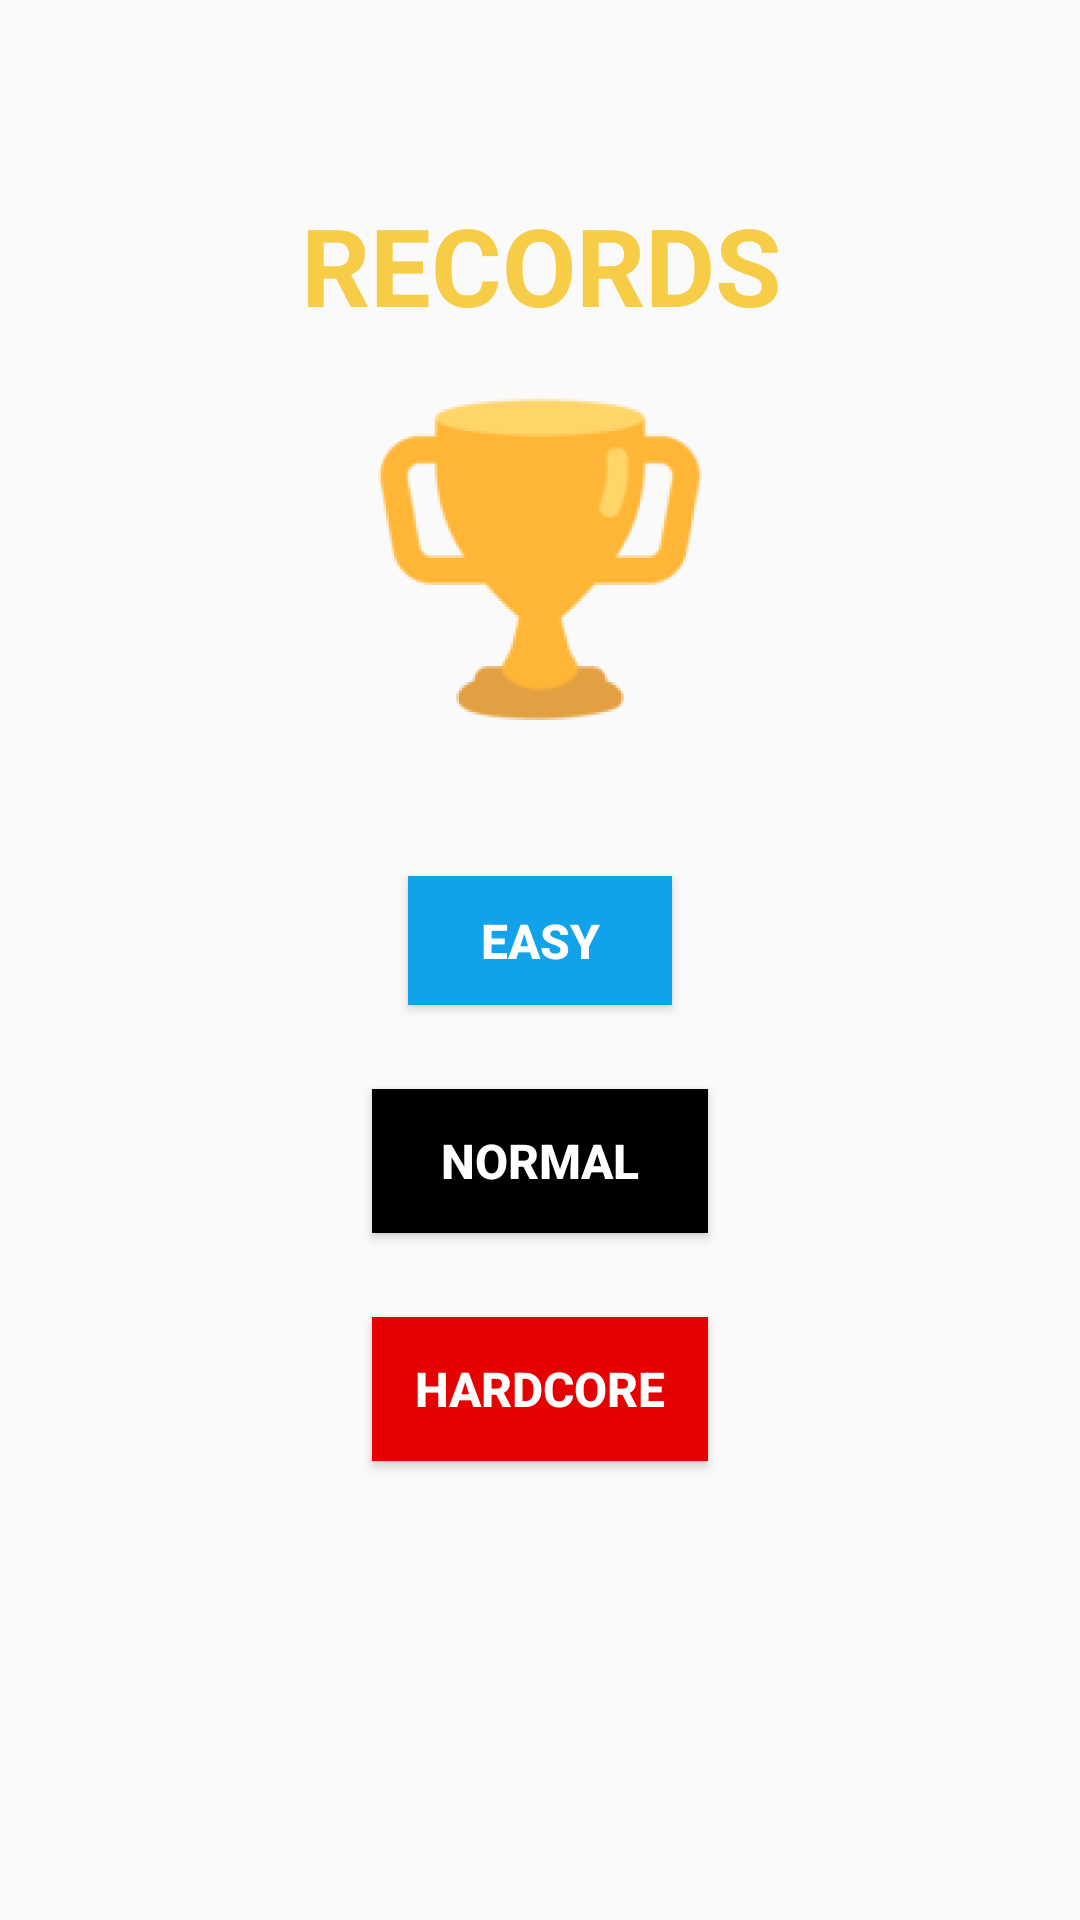

Android layout source for this screen:
<!-- AndroidManifest.xml: application theme AppTheme -->
<!-- res/layout/records_type.xml -->
<?xml version="1.0" encoding="utf-8"?>
<android.support.constraint.ConstraintLayout
    xmlns:android="http://schemas.android.com/apk/res/android"
    xmlns:app="http://schemas.android.com/apk/res-auto"
    xmlns:tools="http://schemas.android.com/tools"
    android:layout_width="match_parent"
    android:layout_height="match_parent"
    android:id="@+id/records_parent">

    <TextView
        android:id="@+id/textRecords"
        android:layout_width="wrap_content"
        android:layout_height="wrap_content"
        android:layout_marginBottom="8dp"
        android:layout_marginEnd="8dp"
        android:layout_marginStart="8dp"
        android:layout_marginTop="52dp"
        android:text="@string/records"
        android:textColor="@color/Gold"
        android:textSize="36sp"
        android:textStyle="bold"
        app:layout_constraintBottom_toTopOf="@+id/imageTrophy"
        app:layout_constraintEnd_toEndOf="parent"
        app:layout_constraintHorizontal_bias="0.502"
        app:layout_constraintStart_toStartOf="parent"
        app:layout_constraintTop_toTopOf="parent" />

    <ImageView
        android:id="@+id/imageTrophy"
        android:layout_width="wrap_content"
        android:layout_height="wrap_content"
        android:layout_marginBottom="52dp"
        android:layout_marginEnd="8dp"
        android:layout_marginStart="8dp"
        app:layout_constraintBottom_toTopOf="@+id/easy_records"
        app:layout_constraintEnd_toEndOf="parent"
        app:layout_constraintStart_toStartOf="parent"
        app:srcCompat="@mipmap/trophy_foreground" />

    <Button
        android:id="@+id/easy_records"
        android:layout_width="wrap_content"
        android:layout_height="43dp"
        android:layout_marginEnd="8dp"
        android:layout_marginStart="8dp"
        android:layout_marginTop="292dp"
        android:background="@color/Sea"
        android:text="@string/easy"
        android:textColor="@color/colorWhite"
        android:textSize="16sp"
        android:textStyle="bold"
        app:layout_constraintEnd_toEndOf="parent"
        app:layout_constraintStart_toStartOf="parent"
        app:layout_constraintTop_toTopOf="parent" />


    <Button
        android:id="@+id/normal_records"
        android:layout_width="112dp"
        android:layout_height="wrap_content"
        android:layout_marginEnd="8dp"
        android:layout_marginStart="8dp"
        android:layout_marginTop="28dp"
        android:background="@color/colorBlack"
        android:text="@string/normal"
        android:textColor="@color/colorWhite"
        android:textSize="16sp"
        android:textStyle="bold"
        app:layout_constraintEnd_toEndOf="parent"
        app:layout_constraintStart_toStartOf="parent"
        app:layout_constraintTop_toBottomOf="@+id/easy_records" />



    <Button
        android:id="@+id/hardcore_records"
        android:layout_width="112dp"
        android:layout_height="wrap_content"
        android:layout_marginEnd="8dp"
        android:layout_marginStart="8dp"
        android:layout_marginTop="28dp"
        android:background="@color/ShinyRed"
        android:text="@string/hardcore"
        android:textColor="@color/colorWhite"
        android:textSize="16sp"
        android:textStyle="bold"
        app:layout_constraintEnd_toEndOf="parent"
        app:layout_constraintStart_toStartOf="parent"
        app:layout_constraintTop_toBottomOf="@+id/normal_records" />

</android.support.constraint.ConstraintLayout>
<!-- resources referenced by this layout -->
<resources>
  <color name="Gold">#F7CD48</color>
  <color name="Sea">#11A2EA</color>
  <color name="ShinyRed">#E70000</color>
  <color name="colorBlack">#000</color>
  <color name="colorWhite">#FFF</color>
  <!-- mipmap trophy_foreground: png bitmap (mipmap-hdpi, 8525 bytes) -->
  <string name="easy">EASY</string>
  <string name="hardcore">HARDCORE</string>
  <string name="normal" translatable="false">NORMAL</string>
  <string name="records">RECORDS</string>
  <style name="AppTheme" parent="Theme.AppCompat.Light.DarkActionBar">
          
          <item name="colorPrimary">@color/colorBlack</item>
          <item name="colorPrimaryDark">@color/colorBlack</item>
          <item name="colorAccent">@color/colorAccent</item>
      </style>
  <color name="colorAccent">#FF4081</color>
</resources>
